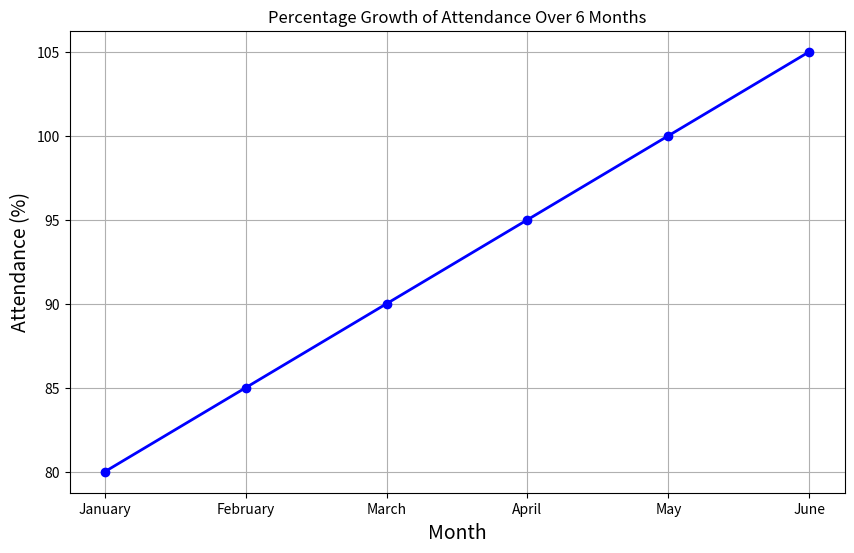

This figure's Python source:
#  Percentage Growth of Attendance

import matplotlib.pyplot as plt
months = ['January', 'February', 'March', 'April', 'May', 'June']
attendance = [80, 85, 90, 95, 100, 105]

plt.figure(figsize=(10, 6))
plt.plot(months, attendance, marker='o', color='blue', linestyle='-', linewidth=2)

plt.title('Percentage Growth of Attendance Over 6 Months')
plt.xlabel('Month', fontsize=14)
plt.ylabel('Attendance (%)', fontsize=14)

plt.grid(True)
plt.show()